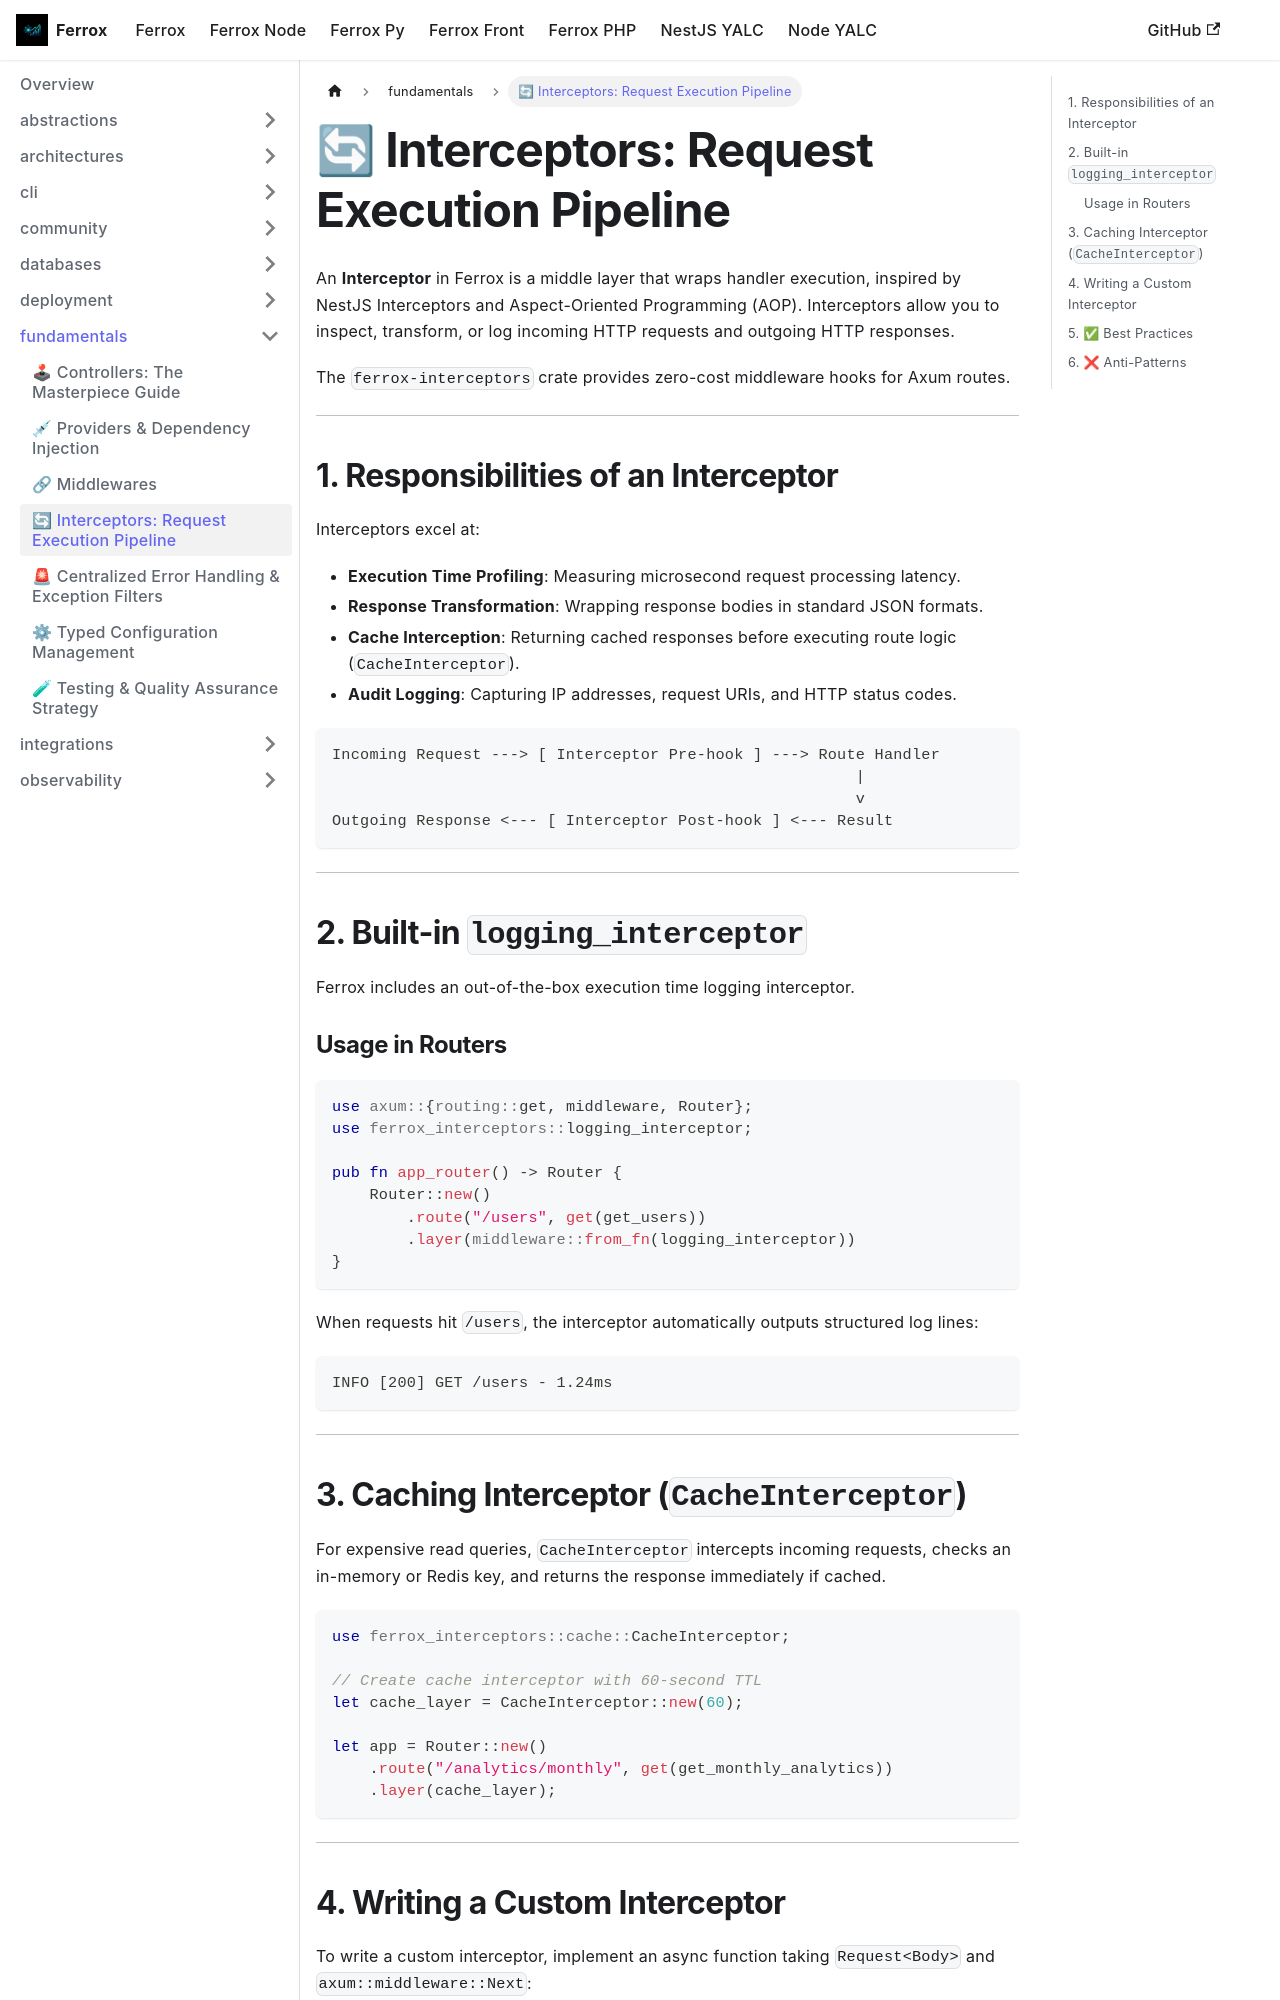

repository: AI-Autistic-Intelligence/ferrox-docs · page: docs/ferrox/fundamentals/interceptors.html · generator: docusaurus

---
sidebar_position: 4
---

# 🔄 Interceptors: Request Execution Pipeline

An **Interceptor** in Ferrox is a middle layer that wraps handler execution, inspired by NestJS Interceptors and Aspect-Oriented Programming (AOP). Interceptors allow you to inspect, transform, or log incoming HTTP requests and outgoing HTTP responses.

The `ferrox-interceptors` crate provides zero-cost middleware hooks for Axum routes.

---

## 1. Responsibilities of an Interceptor

Interceptors excel at:
- **Execution Time Profiling**: Measuring microsecond request processing latency.
- **Response Transformation**: Wrapping response bodies in standard JSON formats.
- **Cache Interception**: Returning cached responses before executing route logic (`CacheInterceptor`).
- **Audit Logging**: Capturing IP addresses, request URIs, and HTTP status codes.

```
Incoming Request ---> [ Interceptor Pre-hook ] ---> Route Handler
                                                        |
                                                        v
Outgoing Response <--- [ Interceptor Post-hook ] <--- Result
```

---

## 2. Built-in `logging_interceptor`

Ferrox includes an out-of-the-box execution time logging interceptor.

### Usage in Routers

```rust
use axum::{routing::get, middleware, Router};
use ferrox_interceptors::logging_interceptor;

pub fn app_router() -> Router {
    Router::new()
        .route("/users", get(get_users))
        .layer(middleware::from_fn(logging_interceptor))
}
```

When requests hit `/users`, the interceptor automatically outputs structured log lines:

```text
INFO [200] GET /users - 1.24ms
```

---

## 3. Caching Interceptor (`CacheInterceptor`)

For expensive read queries, `CacheInterceptor` intercepts incoming requests, checks an in-memory or Redis key, and returns the response immediately if cached.

```rust
use ferrox_interceptors::cache::CacheInterceptor;

// Create cache interceptor with 60-second TTL
let cache_layer = CacheInterceptor::new(60);

let app = Router::new()
    .route("/analytics/monthly", get(get_monthly_analytics))
    .layer(cache_layer);
```

---
